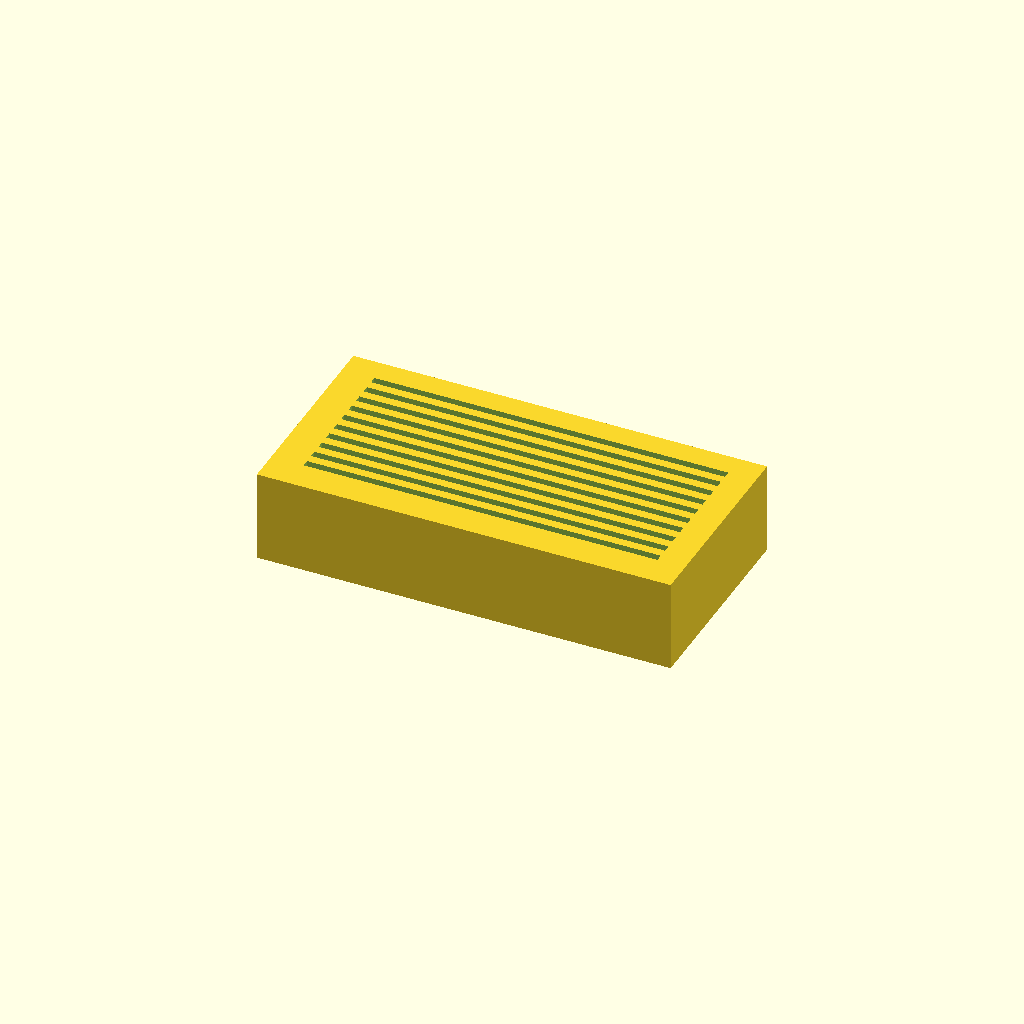
Cell 1: rendered with the file's own defaults.
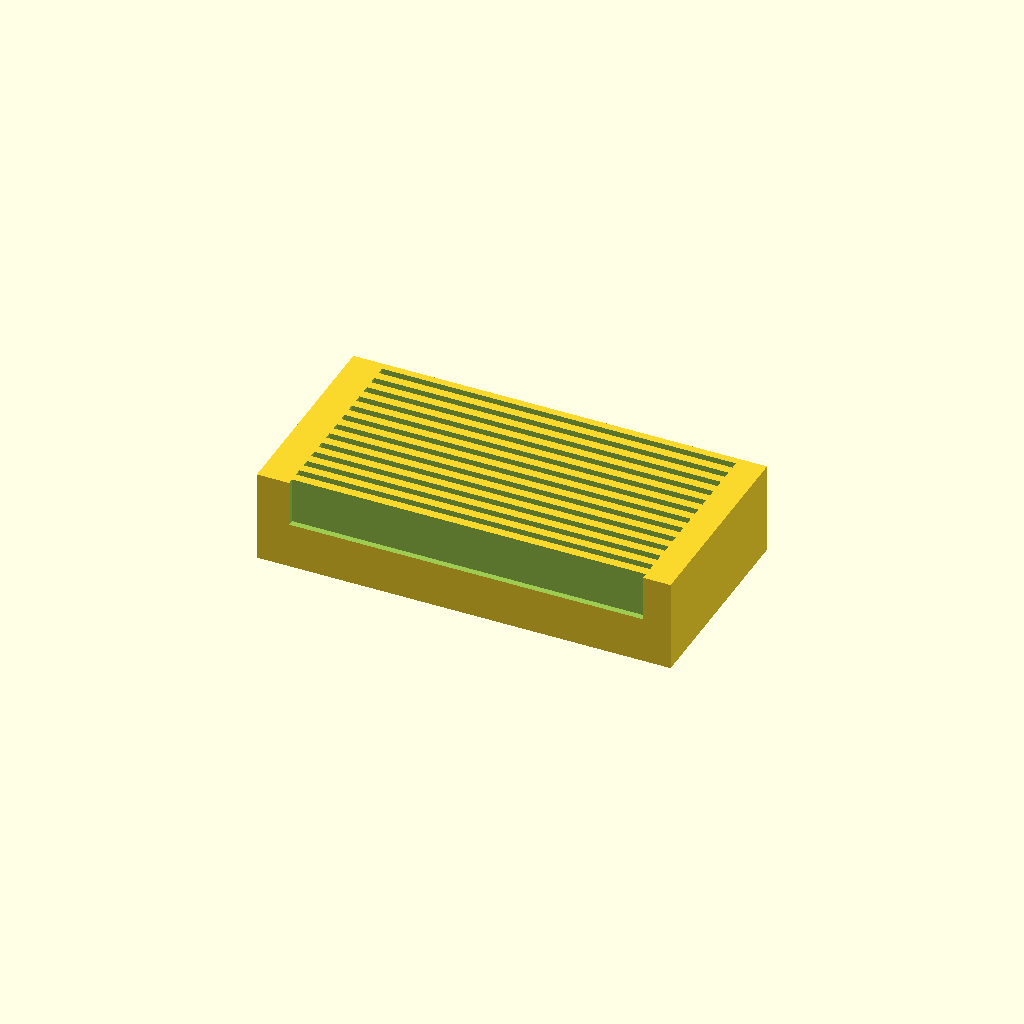
Cell 2: n_slots = 20 (everything else at default).
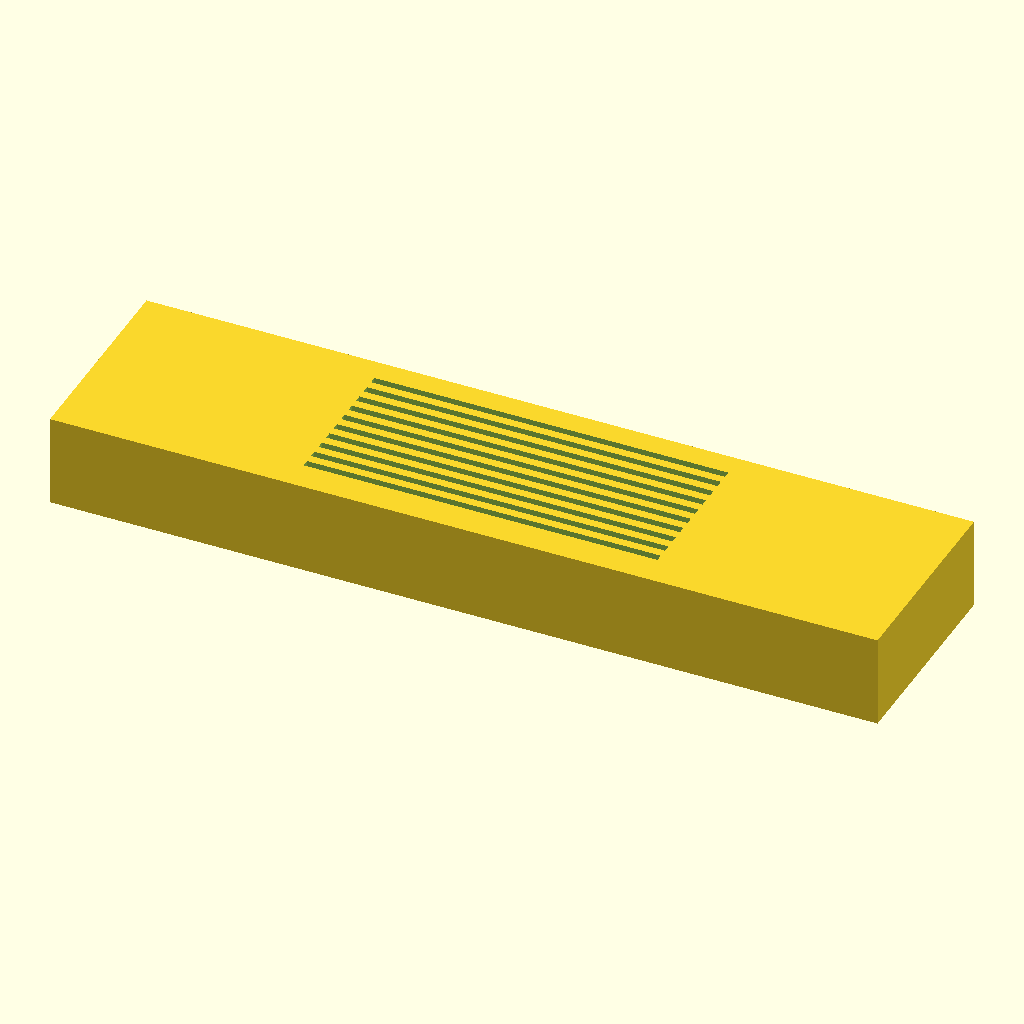
Cell 3: the same model with base_len = 180.
One fixed orthographic camera (rotation 55°, 0°, 25°; colour scheme Cornfield) for every cell.
The OpenSCAD source (bench/results/gpu-v9s1-h1-g2/code/scadcoder-v9s1/slide_drying_rack_s7_a0.scad):
// Slide drying rack - holds 10 microscope slides standing on their long edge
// Print orientation: base block on the bed (z = 0), slots open upward.

// ---------------- Parameters ----------------
n_slots      = 10;    // number of slide slots
slide_len    = 75;    // slide length along X (mm)
slide_wid    = 25;    // slide width along Y (mm)
slide_thk    = 1;     // slide thickness along Z (mm)

base_len     = 90;    // base block length along X (mm)
base_wid     = 45;    // base block width along Y (mm)
base_h       = 20;    // base block height along Z (mm)

slot_len     = 77;    // slot length along X (mm)
slot_w       = 1.6;   // slot width along Y (mm)
slot_depth   = 10;    // slot depth from top face (mm)
slot_pitch   = 3.5;   // centre-to-centre slot spacing along Y (mm)

eps          = 0.5;   // overcut past faces to avoid coplanar surfaces (mm)

$fn = 64;

// ---------------- Derived ----------------
slot_y0 = -(n_slots - 1) * slot_pitch / 2;   // first slot centre Y

// ---------------- Model ----------------
difference() {
    // Base block, centred in X and Y, sitting on z = 0
    translate([-base_len / 2, -base_wid / 2, 0])
        cube([base_len, base_wid, base_h]);

    // Parallel slots running along X, open at the top
    for (i = [0 : n_slots - 1]) {
        translate([-(slot_len / 2 - eps), slot_y0 + i * slot_pitch,
                   base_h - slot_depth])
            cube([slot_len, slot_w, slot_depth + eps]);
    }
}
Customizer parameters (derived from the source; name, type, default, range or options):
n_slots: number, default 10
slide_len: number, default 75
slide_wid: number, default 25
slide_thk: number, default 1
base_len: number, default 90
base_wid: number, default 45
base_h: number, default 20
slot_len: number, default 77
slot_w: number, default 1.6
slot_depth: number, default 10
slot_pitch: number, default 3.5
eps: number, default 0.5
